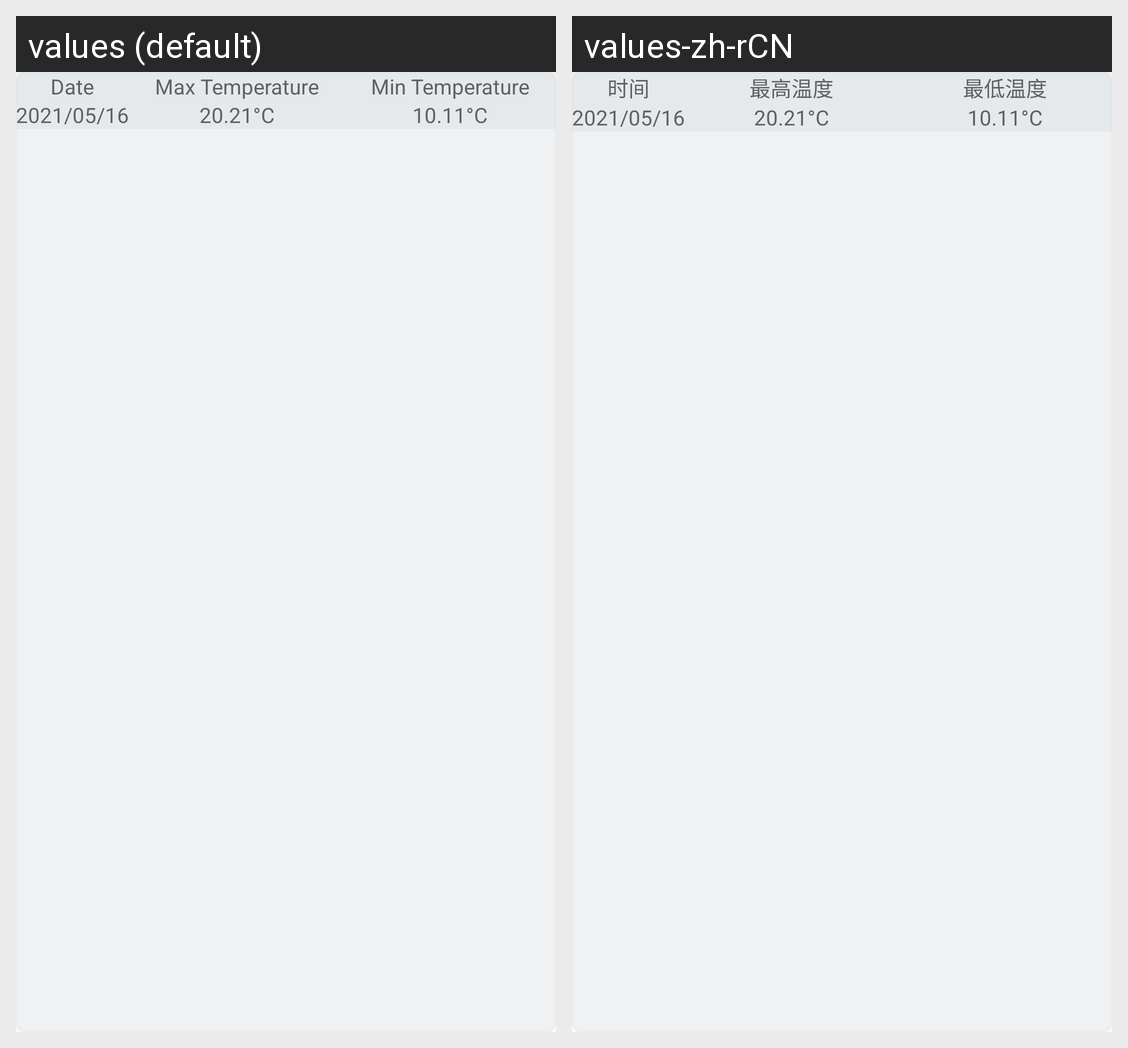

Translations of the strings shown on this Android screen, per locale in the grid:
Android screen res/layout/forecastviewitem.xml rendered under 2 locales, left to right: values (default), values-zh-rCN. Device: Nexus 5 (rendered at 1080×1920; each locale shown at half size, 540×960, under a caption strip naming it); theme Theme.Weather_.
Strings drawn on this screen, with the default value and each locale's value (text and hints the layout hard-codes, and strings that could not be matched under every locale, appear in the picture but are not listed):

date
  values: Date
  values-zh-rCN: 时间

max_temperature
  values: Max Temperature
  values-zh-rCN: 最高温度

min_temperature
  values: Min Temperature
  values-zh-rCN: 最低温度
